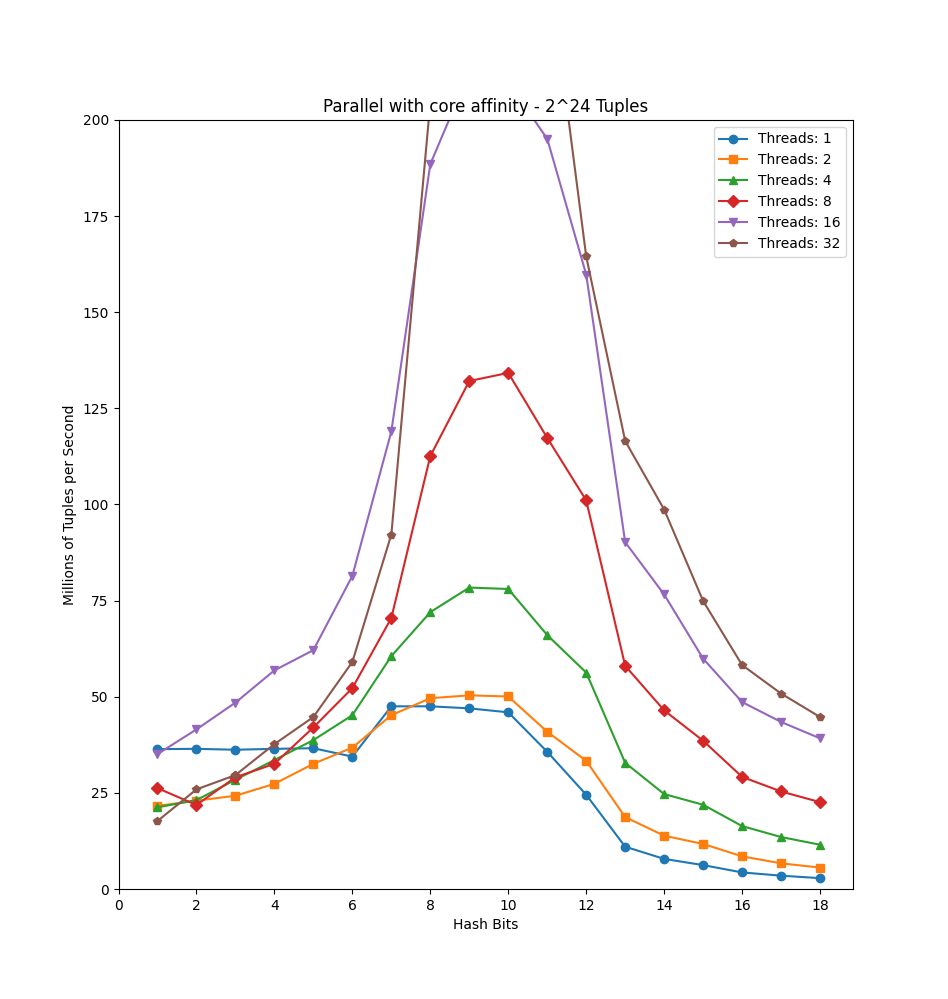

The file beside this chart, header and first rows:
hash_bits, threads, time (ms)
1, 1, 461
1, 2, 775
1, 4, 789
1, 8, 639
1, 16, 478
1, 32, 948
2, 1, 460
2, 2, 730
2, 4, 725
2, 8, 767
2, 16, 404
2, 32, 647
3, 1, 463
3, 2, 691
3, 4, 590
3, 8, 577
3, 16, 346
3, 32, 566
4, 1, 460
4, 2, 613
4, 4, 500
4, 8, 515
4, 16, 295
4, 32, 445
5, 1, 458
5, 2, 515
5, 4, 433
5, 8, 399
5, 16, 270
5, 32, 375
6, 1, 487
6, 2, 456
6, 4, 371
6, 8, 321
6, 16, 206
6, 32, 284
7, 1, 353
7, 2, 371
7, 4, 277
7, 8, 238
7, 16, 141
7, 32, 182
8, 1, 353
8, 2, 338
8, 4, 233
8, 8, 149
8, 16, 89
8, 32, 82
9, 1, 357
9, 2, 333
9, 4, 214
9, 8, 127
9, 16, 79
9, 32, 69
10, 1, 365
10, 2, 335
10, 4, 215
10, 8, 125
10, 16, 80
10, 32, 66
... 48 more rows
